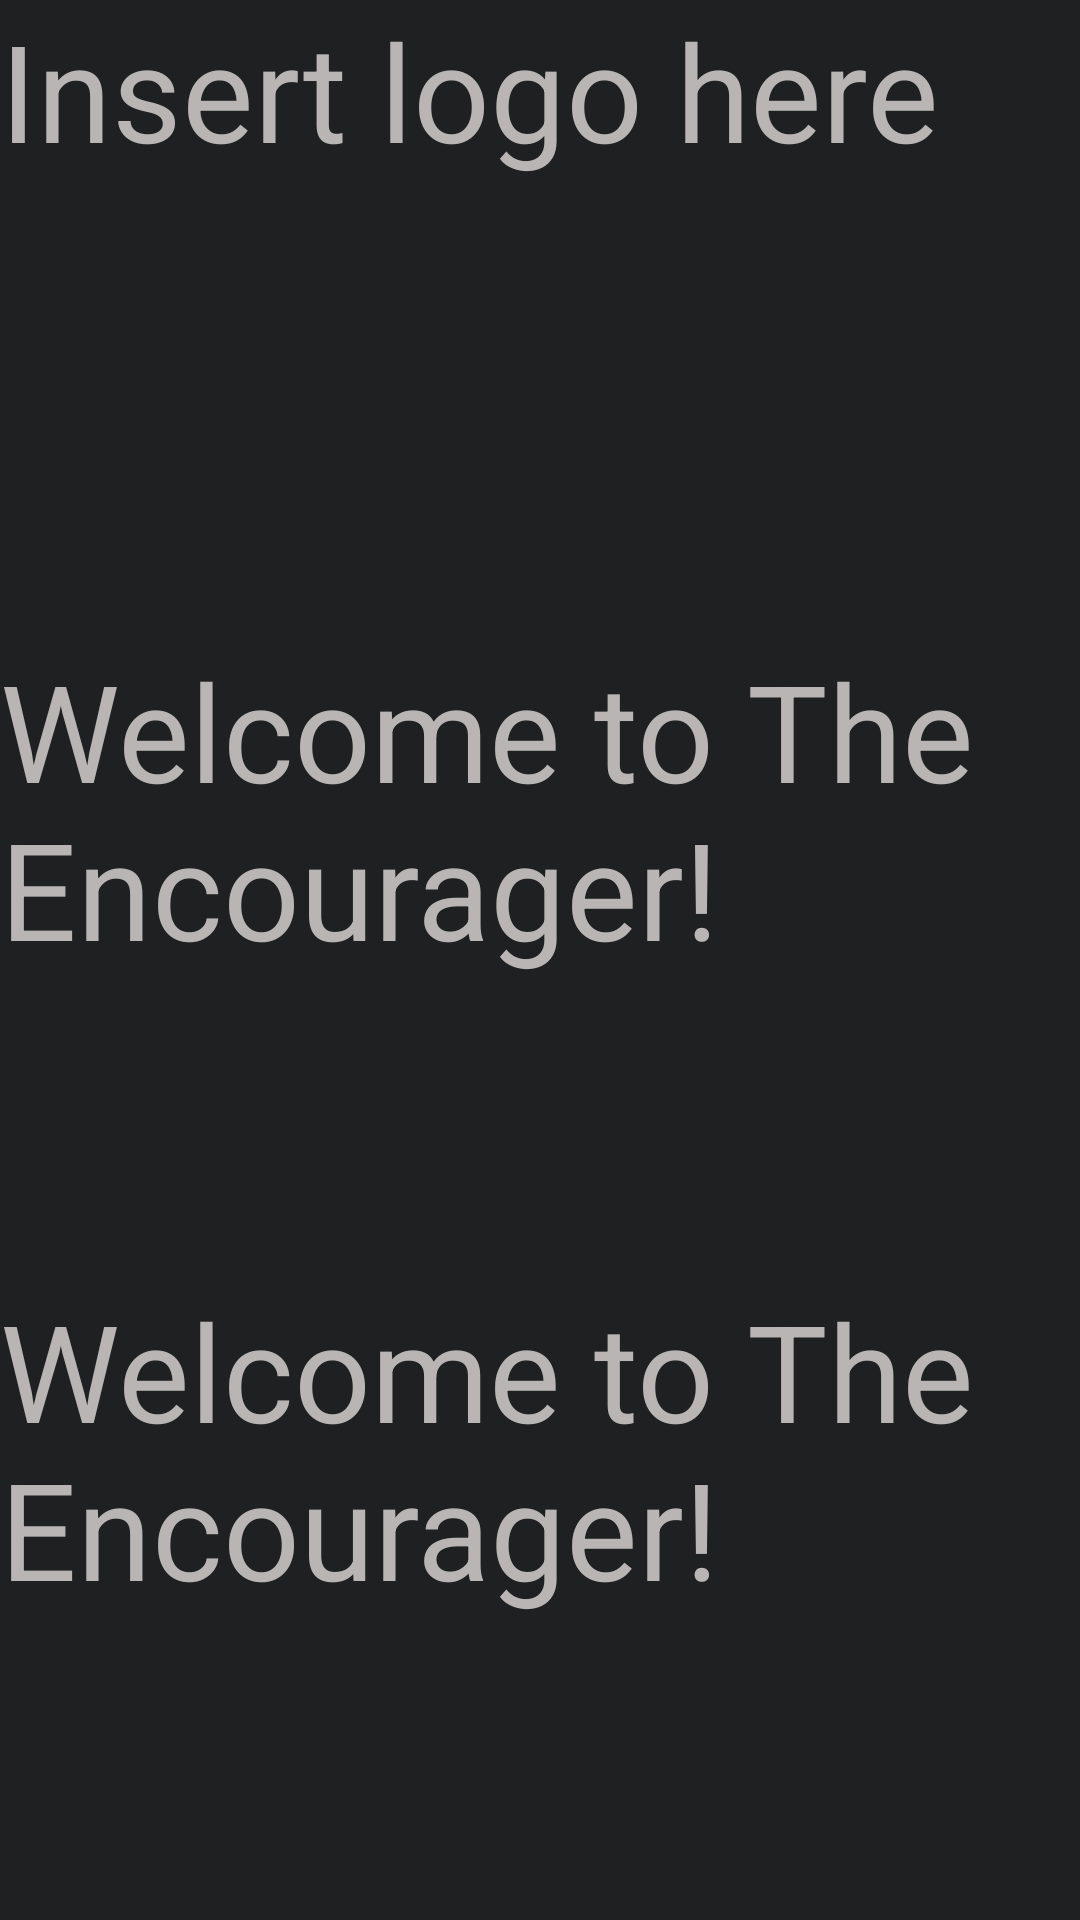

Write the Android layout XML for this screen, with the resource values it uses.
<!-- AndroidManifest.xml: application theme AppTheme -->
<!-- res/layout/activity_splash_screen.xml -->
<?xml version="1.0" encoding="utf-8"?>
<LinearLayout xmlns:android="http://schemas.android.com/apk/res/android"
    xmlns:app="http://schemas.android.com/apk/res-auto"
    xmlns:tools="http://schemas.android.com/tools"
    android:layout_width="match_parent"
    android:layout_height="match_parent"
    tools:context="com.example.theencourager.SplashScreen"
    android:background="@color/colorPrimary"
    android:orientation="vertical">

    <TextView
        android:layout_width="match_parent"
        android:layout_height="match_parent"
        android:text="Insert logo here"
        android:textSize="45sp"
        android:textColor="@color/colorFont"
        android:layout_weight="2"
        />

    <TextView
        android:layout_width="match_parent"
        android:layout_height="match_parent"
        android:id="@id/dummyHeading"
        android:text="Welcome to The Encourager!"
        android:textSize="45sp"
        android:textColor="@color/colorFont"
        android:layout_weight="2"
        />

    <TextView
        android:layout_width="match_parent"
        android:layout_height="match_parent"
        android:id="@id/subHeading"
        android:text="Welcome to The Encourager!"
        android:textSize="45sp"
        android:textColor="@color/colorFont"
        android:layout_weight="2"
        />


</LinearLayout>
<!-- resources referenced by this layout -->
<resources>
  <color name="colorFont">#b9b5b5</color>
  <color name="colorPrimary">#1f2021</color>
  <style name="AppTheme" parent="Theme.AppCompat.Light.DarkActionBar">
          
          <item name="colorPrimary">@color/colorPrimary</item>
          <item name="colorPrimaryDark">@color/colorPrimaryDark</item>
          <item name="colorAccent">@color/colorAccent</item>
      </style>
  <color name="colorPrimaryDark">#1e2341</color>
  <color name="colorAccent">#b4a7ab</color>
</resources>
